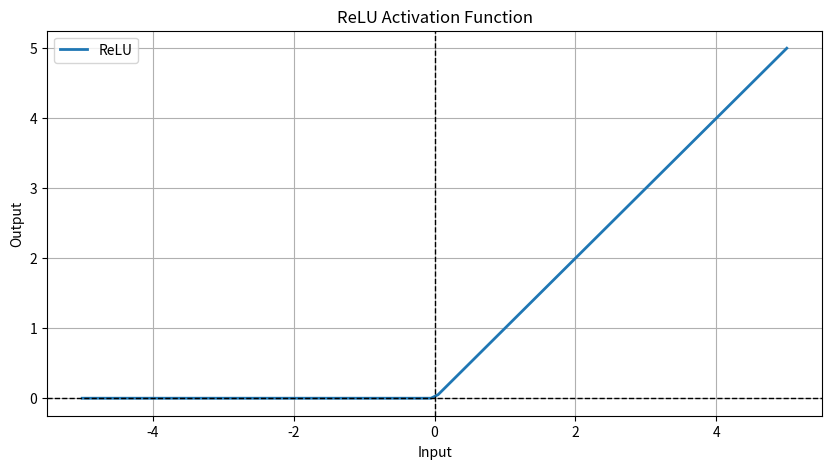
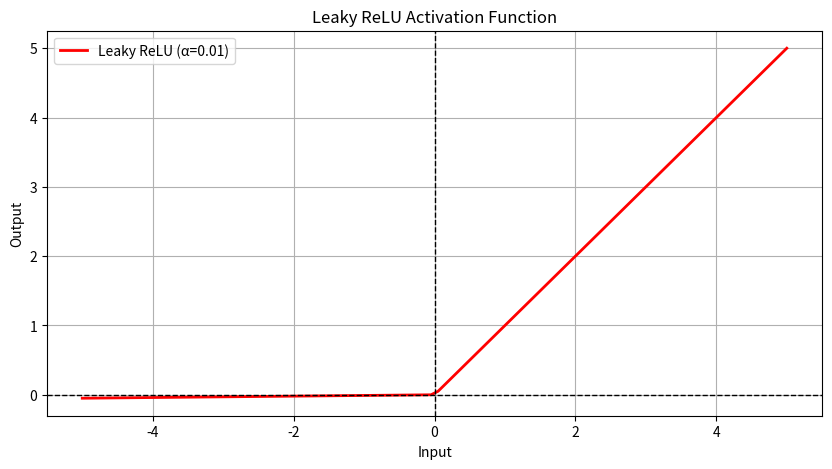
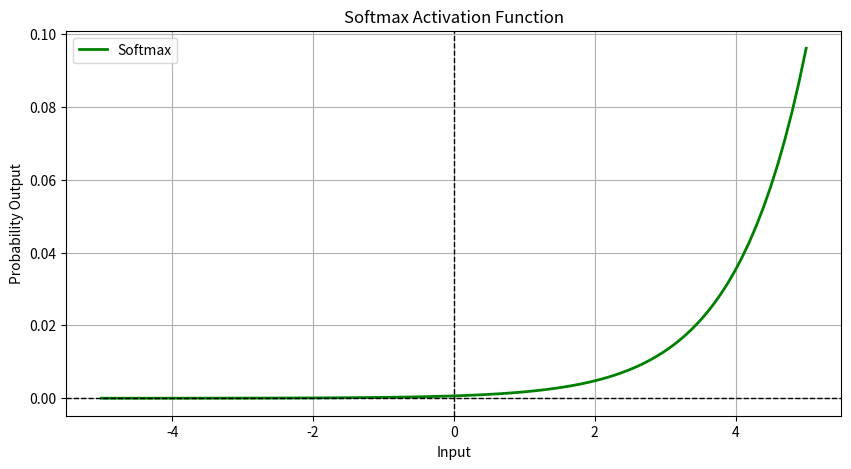
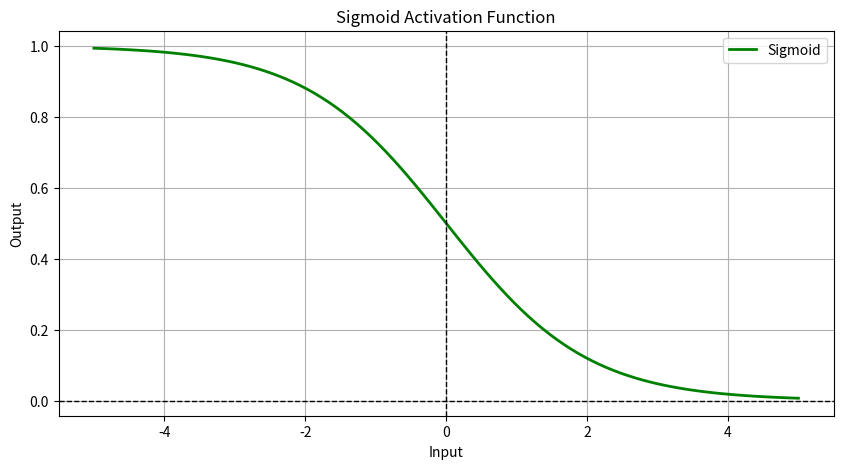

Here is the Python script that generated these plots, in order:
import math
import numpy as np
import matplotlib.pyplot as plt

# Define activation functions
def relu(x):
    return np.maximum(0, x)

def leaky_relu(x, alpha=0.01):
    return np.where(x > 0, x, alpha * x)

def softmax(x):
    exp_x = np.exp(x - np.max(x))  # Subtract max for numerical stability
    #exp_x = np.exp(x) # This seems to be performing as well
    return exp_x / np.sum(exp_x)

def sigmoid(x):
    return 1/(1+np.exp(x))


# Generate input values
x = np.linspace(-5, 5, 100)

# Compute function outputs
relu_output = relu(x)
leaky_relu_output = leaky_relu(x)
softmax_output = softmax(x)  # Softmax applied element-wise
sigmoid_output = sigmoid(x)

# Plot ReLU
plt.figure(figsize=(10, 5))
plt.plot(x, relu_output, label="ReLU", linewidth=2)
plt.axhline(0, color="black", linestyle="--", linewidth=1)
plt.axvline(0, color="black", linestyle="--", linewidth=1)
plt.title("ReLU Activation Function")
plt.xlabel("Input")
plt.ylabel("Output")
plt.legend()
plt.grid(True)
plt.show()

# Plot Leaky ReLU
plt.figure(figsize=(10, 5))
plt.plot(x, leaky_relu_output, label="Leaky ReLU (α=0.01)", linewidth=2, color="red")
plt.axhline(0, color="black", linestyle="--", linewidth=1)
plt.axvline(0, color="black", linestyle="--", linewidth=1)
plt.title("Leaky ReLU Activation Function")
plt.xlabel("Input")
plt.ylabel("Output")
plt.legend()
plt.grid(True)
plt.show()

# Plot Softmax
plt.figure(figsize=(10, 5))
plt.plot(x, softmax_output, label="Softmax", linewidth=2, color="green")
plt.axhline(0, color="black", linestyle="--", linewidth=1)
plt.axvline(0, color="black", linestyle="--", linewidth=1)
plt.title("Softmax Activation Function")
plt.xlabel("Input")
plt.ylabel("Probability Output")
plt.legend()
plt.grid(True)
plt.show()

# Plot Sigmoid
plt.figure(figsize=(10, 5))
plt.plot(x, sigmoid_output, label="Sigmoid", linewidth=2, color="green")
plt.axhline(0, color="black", linestyle="--", linewidth=1)
plt.axvline(0, color="black", linestyle="--", linewidth=1)
plt.title("Sigmoid Activation Function")
plt.xlabel("Input")
plt.ylabel("Output")
plt.legend()
plt.grid(True)
plt.show()